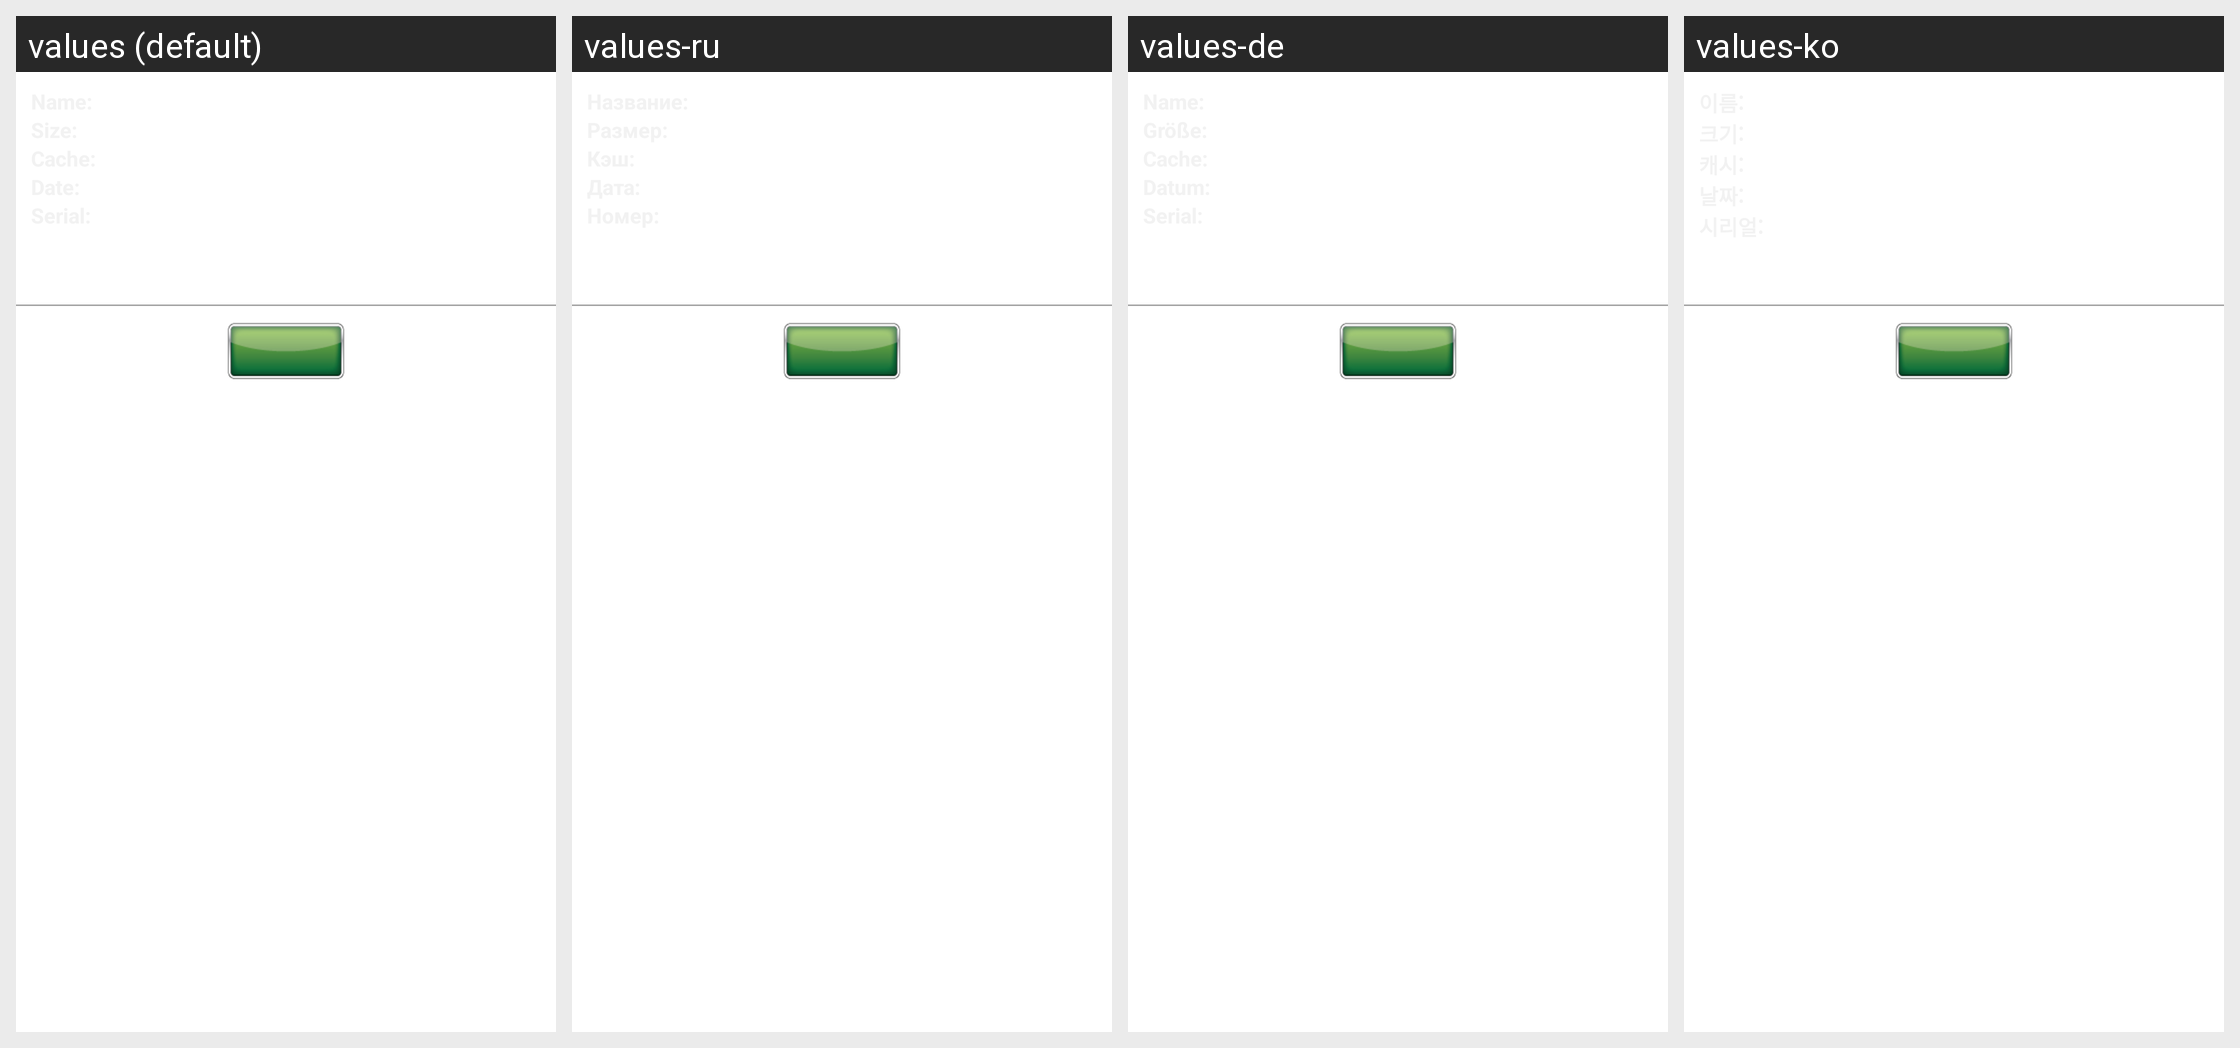

Strings drawn on this Android screen and how each of the app's shown locales translates them:
Android screen res/layout/dialog_card_info.xml rendered under 4 locales, left to right: values (default), values-ru, values-de, values-ko. Device: Nexus 5 (rendered at 1080×1920; each locale shown at half size, 540×960, under a caption strip naming it); theme AppTheme.
Other locales in the repository, not shown: values-cn, values-cz, values-es, values-fr, values-hr, values-hu, values-id, values-it, values-pl, values-pt, values-se, values-si, values-sk, values-sr, values-tr, values-zh.
Strings drawn on this screen, with the default value and each locale's value (text and hints the layout hard-codes appear in the picture but are not listed):

dlg_card_info_name_label
  values: Name:
  values-ru: Название:
  values-de: Name:
  values-ko: 이름:

dlg_card_info_part_label
  values: Size:
  values-ru: Размер:
  values-de: Größe:
  values-ko: 크기:

dlg_card_info_cache_label
  values: Cache:
  values-ru: Кэш:
  values-de: Cache:
  values-ko: 캐시:

dlg_card_info_date_label
  values: Date:
  values-ru: Дата:
  values-de: Datum:
  values-ko: 날짜:

dlg_card_info_serial_label
  values: Serial:
  values-ru: Номер:
  values-de: Serial:
  values-ko: 시리얼:
